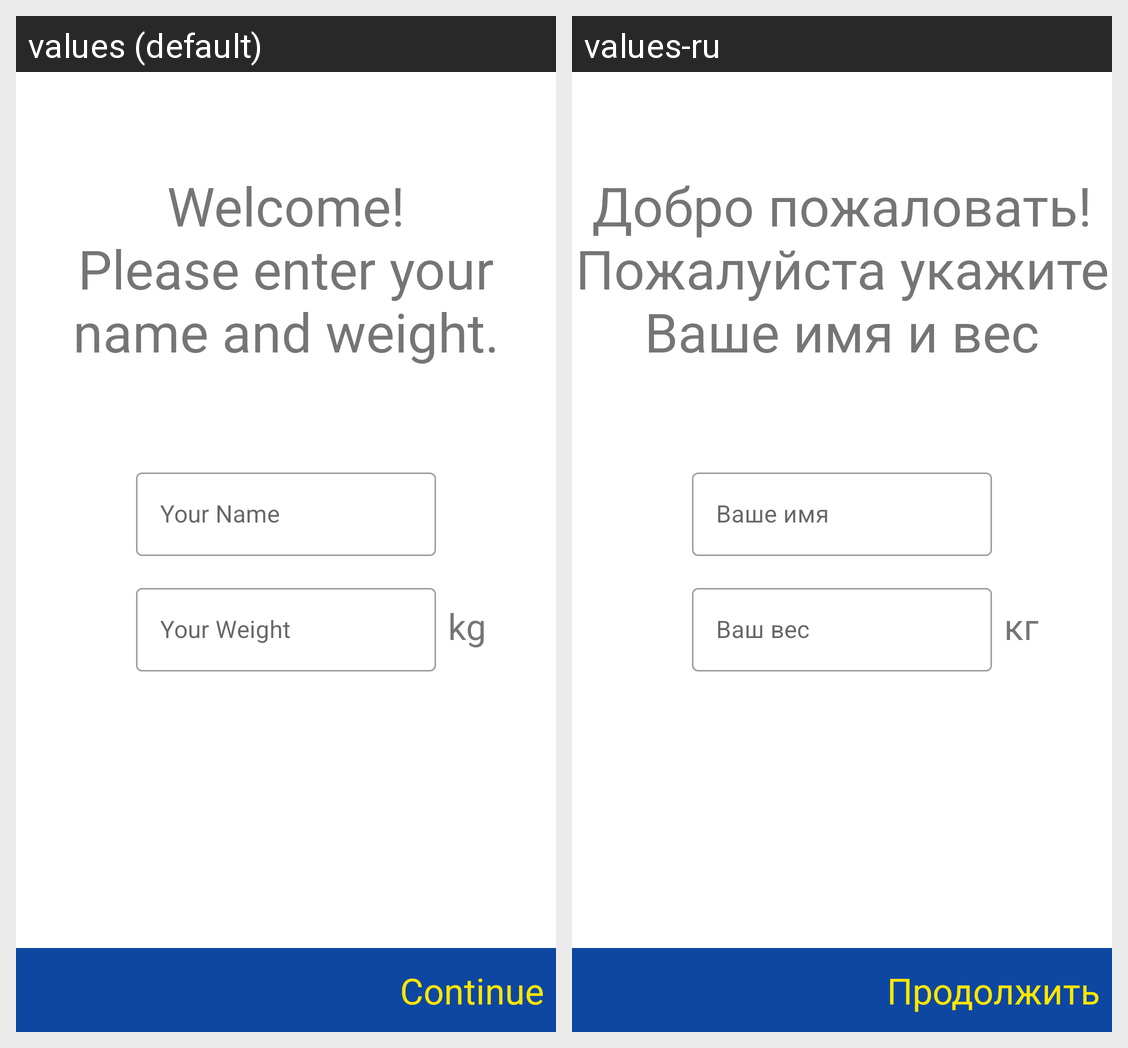

Locale-by-locale string values for the Android screen shown in this grid:
Android screen res/layout/fragment_setup.xml rendered under 2 locales, left to right: values (default), values-ru. Device: Nexus 5 (rendered at 1080×1920; each locale shown at half size, 540×960, under a caption strip naming it); theme Theme.RunnerTracker.
Strings drawn on this screen, with the default value and each locale's value (text and hints the layout hard-codes, and strings that could not be matched under every locale, appear in the picture but are not listed):

welcome
  values: Welcome!
      Please enter your name and weight.
  values-ru: Добро пожаловать!
      Пожалуйста укажите Ваше имя и вес

your_name
  values: Your Name
  values-ru: Ваше имя

your_weight
  values: Your Weight
  values-ru: Ваш вес

kg
  values: kg
  values-ru: кг

continue_tv
  values: Continue
  values-ru: Продолжить
